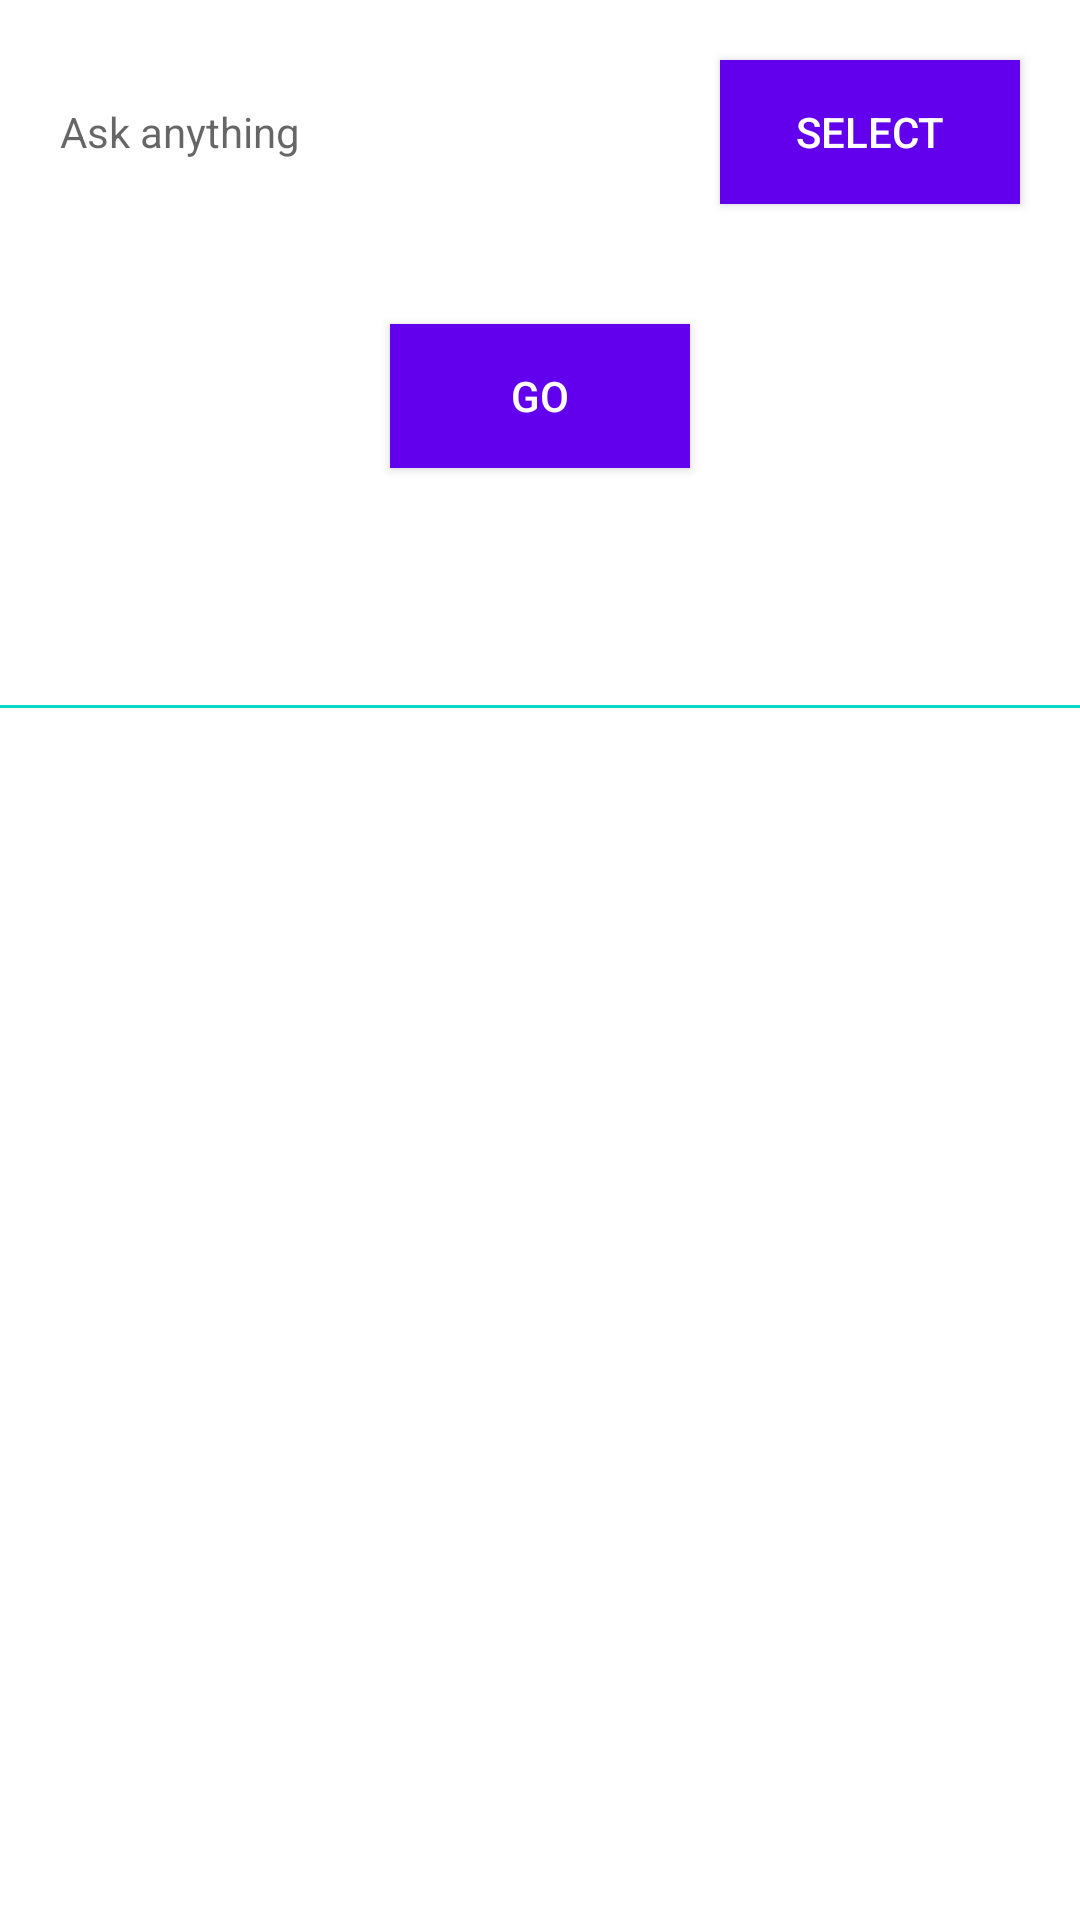

Layout XML and referenced resources for this Android screen:
<!-- AndroidManifest.xml: activity theme Theme.MyApp -->
<!-- res/layout/activity_main.xml -->
<?xml version="1.0" encoding="utf-8"?>
<RelativeLayout xmlns:android="http://schemas.android.com/apk/res/android"
    android:layout_width="match_parent"
    android:layout_height="match_parent"
    android:orientation="vertical">

    <androidx.core.widget.NestedScrollView
        android:layout_width="match_parent"
        android:layout_height="match_parent"
        android:fillViewport="true">

        <LinearLayout
            android:layout_width="match_parent"
            android:layout_height="match_parent"
            android:orientation="vertical">

            <LinearLayout
                android:layout_width="match_parent"
                android:layout_height="wrap_content"
                android:gravity="center_vertical"
                android:orientation="horizontal">

                <androidx.appcompat.widget.AppCompatTextView
                    android:id="@+id/edt_gemini"
                    android:layout_width="match_parent"
                    android:layout_height="wrap_content"
                    android:hint="@string/ask_anything"
                    android:padding="20dp"
                    android:layout_weight="1"
                    android:textColor="@color/black" />

                <androidx.appcompat.widget.AppCompatButton
                    android:id="@+id/action_select"
                    android:layout_width="100dp"
                    android:layout_height="wrap_content"
                    android:layout_gravity="center"
                    android:layout_margin="20dp"
                    android:background="@color/purple_500"
                    android:gravity="center"
                    android:padding="8dp"
                    android:text="Select"
                    android:textColor="@color/white" />
            </LinearLayout>

            <androidx.appcompat.widget.AppCompatButton
                android:id="@+id/action_go"
                android:layout_width="100dp"
                android:layout_height="wrap_content"
                android:layout_gravity="center"
                android:layout_margin="20dp"
                android:background="@color/purple_500"
                android:gravity="center"
                android:padding="8dp"
                android:text="@string/action_go"
                android:textColor="@color/white" />

            <androidx.appcompat.widget.AppCompatTextView
                android:id="@+id/txt_desc"
                android:layout_width="match_parent"
                android:layout_height="wrap_content"
                android:padding="20dp"
                android:textColor="@color/black" />

            <androidx.appcompat.widget.AppCompatImageView
                android:layout_width="match_parent"
                android:layout_height="1dp"
                android:background="@color/teal_200" />

            <androidx.appcompat.widget.AppCompatTextView
                android:id="@+id/txt_response"
                android:layout_width="match_parent"
                android:layout_height="wrap_content"
                android:padding="20dp"
                android:textColor="@color/black" />

        </LinearLayout>

    </androidx.core.widget.NestedScrollView>

    <LinearLayout
        android:id="@+id/linear_loading"
        android:layout_width="match_parent"
        android:layout_height="match_parent"
        android:orientation="vertical"
        android:focusable="true"
        android:gravity="center"
        android:clickable="true"
        android:visibility="gone"
        android:background="#418F98DE">

        <ProgressBar
            android:layout_width="wrap_content"
            android:layout_height="wrap_content" />
    </LinearLayout>

</RelativeLayout>
<!-- resources referenced by this layout -->
<resources>
  <string name="action_go">Go</string>
  <string name="ask_anything">Ask anything</string>
  <style name="Theme.MyApp" parent="Theme.AppCompat.Light.DarkActionBar">
          
          <item name="colorPrimary">#6200EE</item>
          <item name="colorPrimaryDark">#3700B3</item>
          <item name="colorAccent">#03DAC5</item>
          <item name="android:textColor">#000000</item>
          <item name="android:windowBackground">#FFFFFF</item>
      </style>
  <!-- not gathered from this repository: default colours our renderer supplied (Android Studio template values) -->
  <color name="purple_500">#FF6200EE</color>
  <color name="teal_200">#FF03DAC5</color>
  <color name="black">#FF000000</color>
  <color name="white">#FFFFFFFF</color>
</resources>
